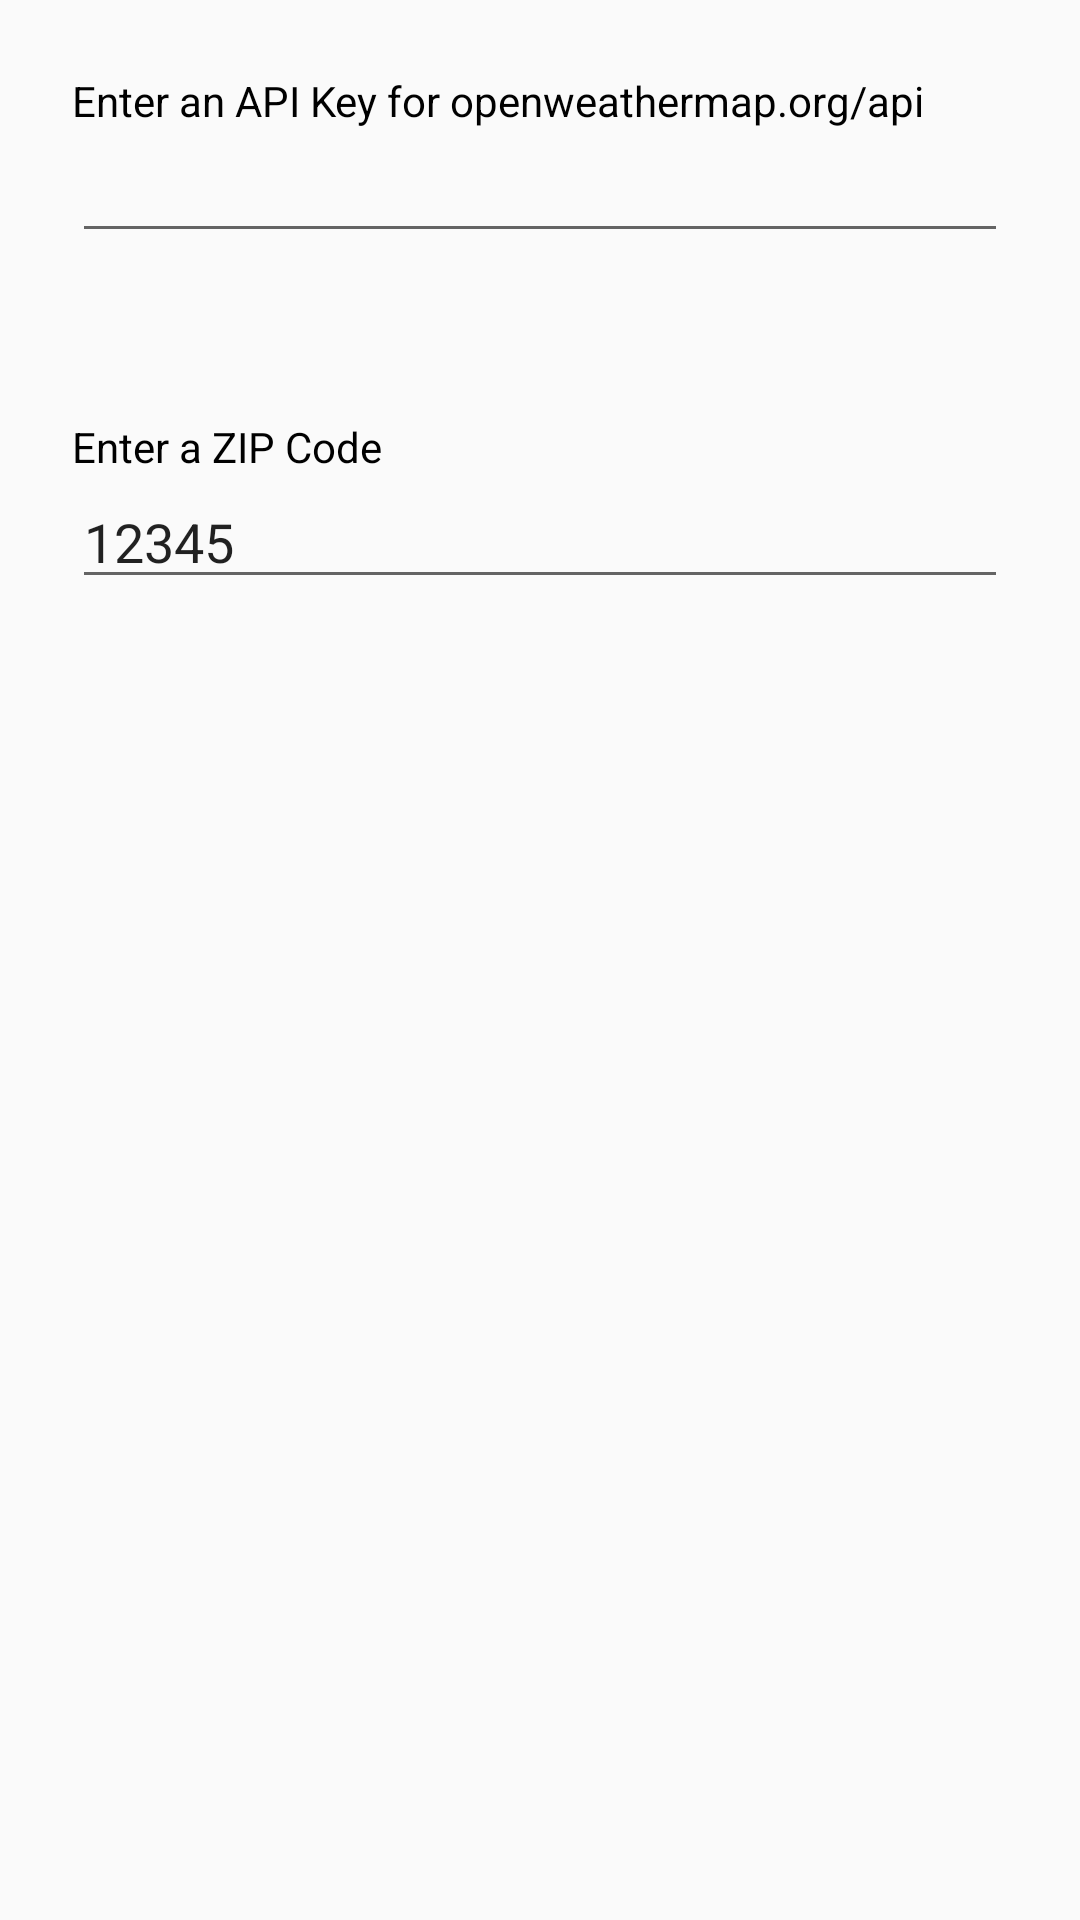

Write the Android layout XML for this screen, with the resource values it uses.
<!-- AndroidManifest.xml: application theme AppTheme -->
<!-- res/layout/activity_main.xml -->
<?xml version="1.0" encoding="utf-8"?>
<RelativeLayout
    xmlns:android="http://schemas.android.com/apk/res/android"
    android:id="@+id/main_rl"
    android:layout_width="fill_parent"
    android:layout_height="fill_parent"
    android:padding="24dp"
    android:gravity="top">

    <TextView
        android:id="@+id/main_textview_key"
        android:layout_width="wrap_content"
        android:layout_height="wrap_content"
        android:text="Enter an API Key for openweathermap.org/api" />

    <EditText
        android:id="@+id/main_edittext_key"
        android:layout_width="match_parent"
        android:layout_height="wrap_content"
        android:layout_below="@id/main_textview_key"
        android:inputType="text"
        android:text=""
        android:layout_marginBottom="55dp"/>

    <TextView
        android:id="@+id/main_textview_zip"
        android:layout_width="wrap_content"
        android:layout_height="wrap_content"
        android:layout_below="@id/main_edittext_key"
        android:text="Enter a ZIP Code" />

    <EditText
        android:id="@+id/main_edittext_zip"
        android:layout_width="match_parent"
        android:layout_height="wrap_content"
        android:layout_below="@id/main_textview_zip"
        android:inputType="number"
        android:maxLength="10"
        android:text="12345" />









</RelativeLayout>
<!-- resources referenced by this layout -->
<resources>
  <color name="colorBlackText">#000000</color>
  <style name="AppTheme" parent="Theme.AppCompat.Light.DarkActionBar">
          
          <item name="colorPrimary">@color/colorPrimary</item>
          <item name="colorPrimaryDark">@color/colorPrimaryDark</item>
          <item name="colorAccent">@color/colorAccent</item>
  
          <item name="android:textColor">#000000</item>
      </style>
  <color name="colorPrimary">#eddd55</color>
  <color name="colorPrimaryDark">#ddca21</color>
  <color name="colorAccent">#569EDD</color>
</resources>
